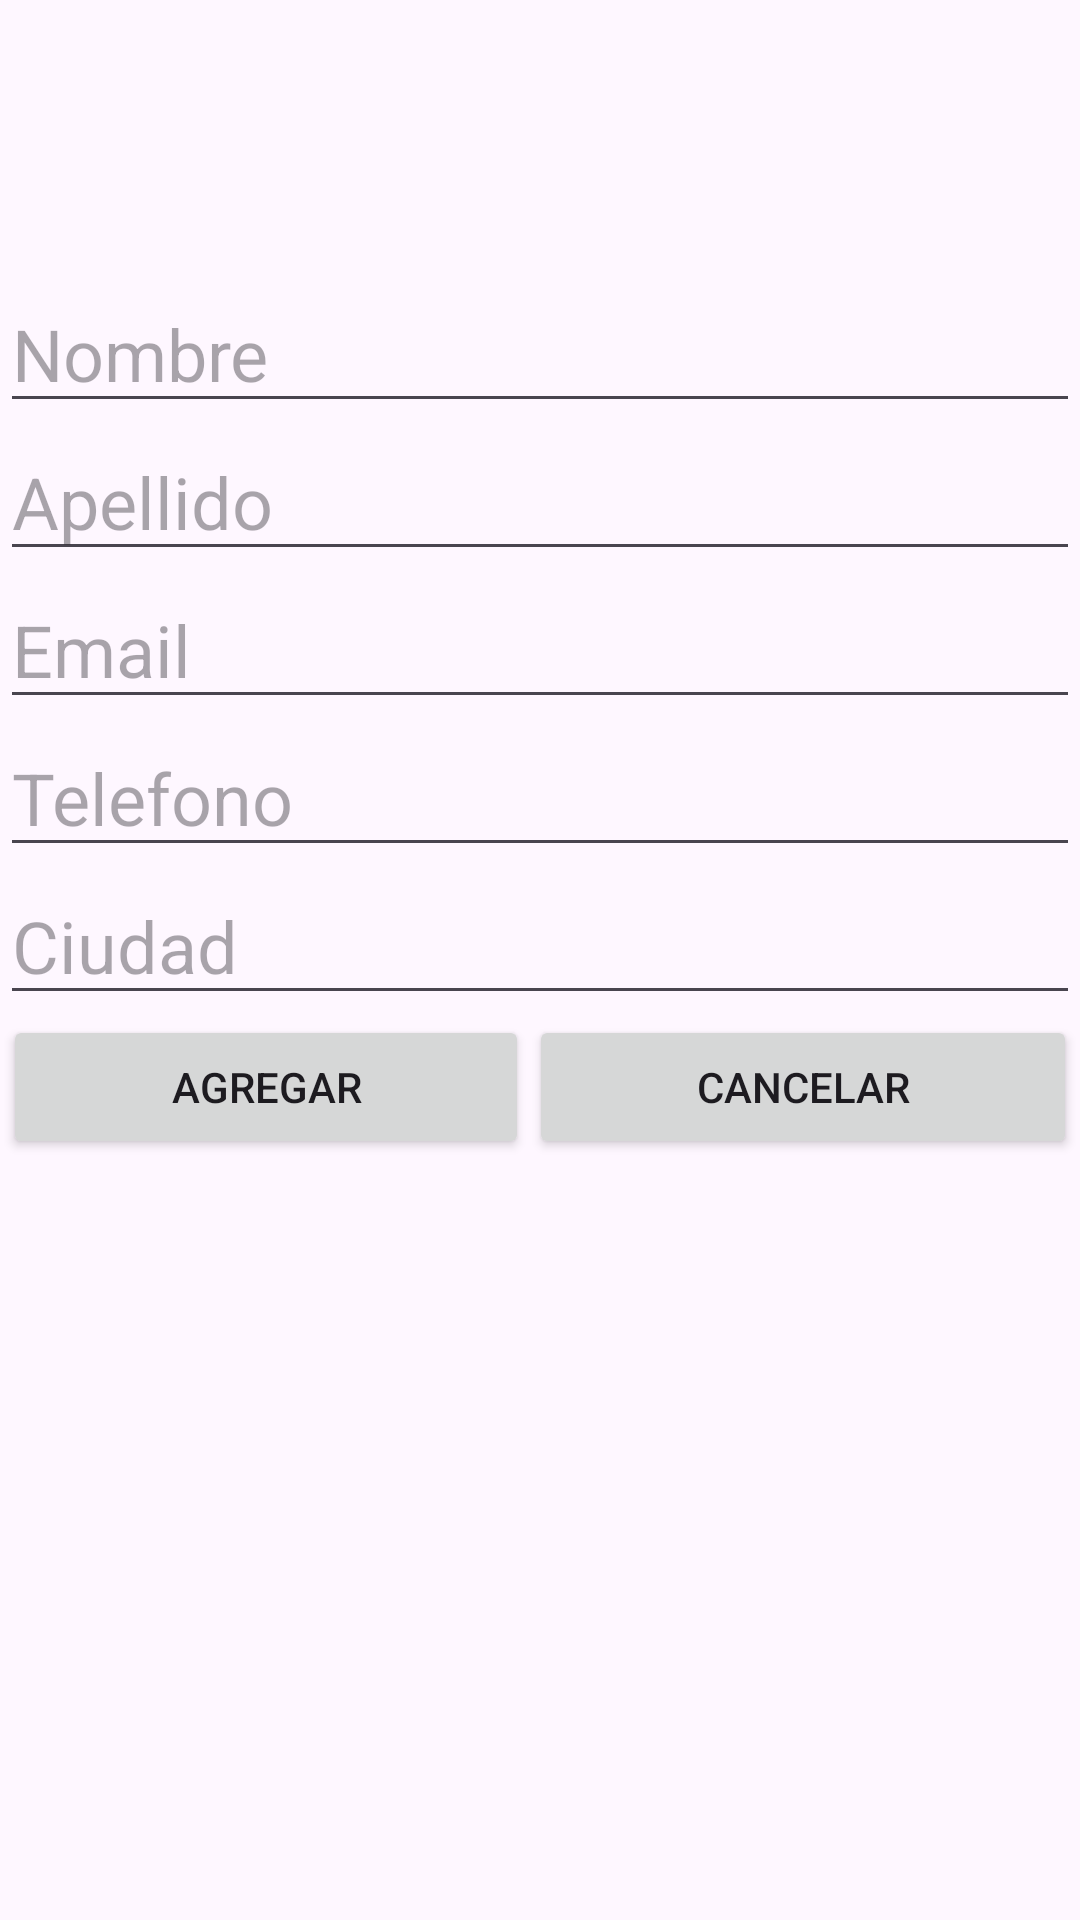

Write the Android layout XML for this screen, with the resource values it uses.
<!-- AndroidManifest.xml: application theme Theme.SQLiteCrud1 -->
<!-- res/layout/dialogo.xml -->
<?xml version="1.0" encoding="utf-8"?>
<LinearLayout xmlns:android="http://schemas.android.com/apk/res/android"
    xmlns:app="http://schemas.android.com/apk/res-auto"
    xmlns:tools="http://schemas.android.com/tools"
    android:layout_width="match_parent"
    android:layout_height="match_parent"
    android:orientation="vertical"
    android:gravity="center">


    <EditText
        android:id="@+id/et_nombre"
        android:layout_width="match_parent"
        android:layout_height="wrap_content"
        android:textSize="24sp"

        android:hint="Nombre" />

    <EditText
        android:id="@+id/et_apellido"
        android:layout_width="match_parent"
        android:layout_height="wrap_content"
        android:textSize="24sp"
        android:hint="Apellido" />

    <EditText
        android:id="@+id/et_email"
        android:layout_width="match_parent"
        android:layout_height="wrap_content"
        android:textSize="24sp"
        android:hint="Email" />

    <EditText
        android:id="@+id/et_telefono"
        android:layout_width="match_parent"
        android:layout_height="wrap_content"
        android:textSize="24sp"
        android:hint="Telefono" />

    <EditText
        android:id="@+id/et_ciudad"
        android:layout_width="match_parent"
        android:layout_height="wrap_content"
        android:textSize="24sp"
        android:hint="Ciudad" />

    <LinearLayout
        android:layout_width="358dp"
        android:layout_height="210dp"
        android:orientation="horizontal">


        <Button
            android:id="@+id/btn_agregar"
            android:layout_width="wrap_content"
            android:layout_height="wrap_content"
            android:layout_weight="1"
            android:text="Agregar" />

        <Button
            android:id="@+id/btn_cancelar"
            android:layout_width="wrap_content"
            android:layout_height="wrap_content"
            android:layout_weight="1"
            android:text="Cancelar" />
    </LinearLayout>
</LinearLayout>
<!-- resources referenced by this layout -->
<resources>
  <style name="Theme.SQLiteCrud1" parent="Base.Theme.SQLiteCrud1" />
  <style name="Base.Theme.SQLiteCrud1" parent="Theme.Material3.DayNight.NoActionBar">
          
          
      </style>
</resources>
